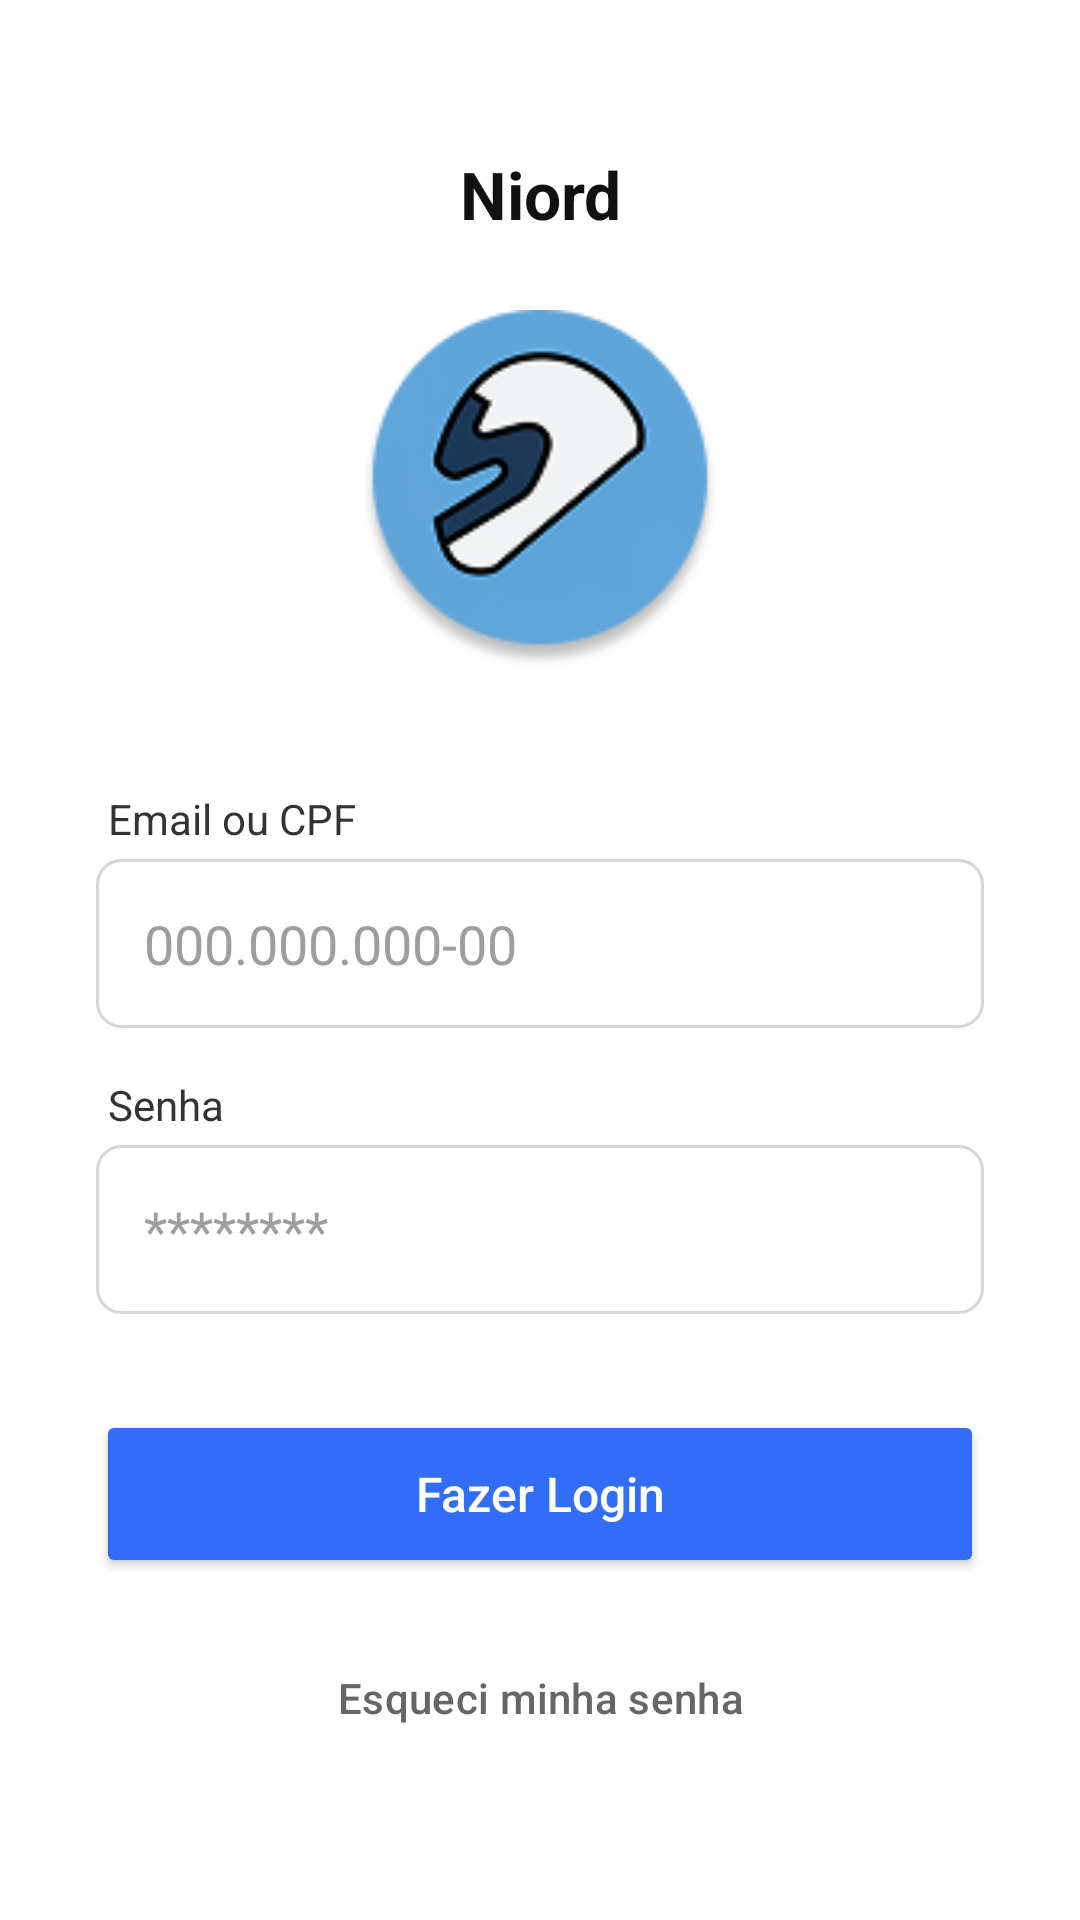

The Android layout XML behind this screen, and the referenced resources:
<!-- AndroidManifest.xml: application theme Theme.Niord -->
<!-- res/layout/login.xml -->
<?xml version="1.0" encoding="utf-8"?>
<ScrollView xmlns:android="http://schemas.android.com/apk/res/android"
    android:layout_width="match_parent"
    android:layout_height="match_parent"
    android:background="#FFFFFF"
    android:fillViewport="true">

    <LinearLayout
        android:layout_width="match_parent"
        android:layout_height="wrap_content"
        android:gravity="center_vertical"
        android:orientation="vertical"
        android:padding="32dp">

        <TextView
            android:layout_width="match_parent"
            android:layout_height="wrap_content"
            android:layout_marginBottom="24dp"
            android:gravity="center"
            android:text="Niord"
            android:textColor="#111111"
            android:textSize="22sp"
            android:textStyle="bold" />

        <ImageView
            android:id="@+id/imgLogo"
            android:layout_width="120dp"
            android:layout_height="120dp"
            android:layout_gravity="center"
            android:layout_marginBottom="40dp"
            android:src="@drawable/main_button" />

        <TextView
            android:layout_width="match_parent"
            android:layout_height="wrap_content"
            android:layout_marginStart="4dp"
            android:layout_marginBottom="4dp"
            android:text="Email ou CPF"
            android:textColor="#333333"
            android:textSize="14sp" />

        <EditText
            android:id="@+id/editLoginEmailCpf"
            android:layout_width="match_parent"
            android:layout_height="wrap_content"
            android:layout_marginBottom="16dp"
            android:background="@drawable/bg_caixa_texto"
            android:hint="000.000.000-00"
            android:inputType="text"
            android:padding="16dp"
            android:textColorHint="#9E9E9E" />

        <TextView
            android:layout_width="match_parent"
            android:layout_height="wrap_content"
            android:layout_marginStart="4dp"
            android:layout_marginBottom="4dp"
            android:text="Senha"
            android:textColor="#333333"
            android:textSize="14sp" />

        <EditText
            android:id="@+id/editLoginSenha"
            android:layout_width="match_parent"
            android:layout_height="wrap_content"
            android:layout_marginBottom="32dp"
            android:background="@drawable/bg_caixa_texto"
            android:drawableEnd="@drawable/ic_visibility_off"
            android:drawablePadding="8dp"
            android:hint="********"
            android:inputType="textPassword"
            android:padding="16dp"
            android:textColorHint="#9E9E9E" />

        <Button
            android:id="@+id/btnFazerLogin"
            android:layout_width="match_parent"
            android:layout_height="56dp"
            android:layout_marginBottom="16dp"
            android:backgroundTint="#316DF6"
            android:text="Fazer Login"
            android:textAllCaps="false"
            android:textColor="#FFFFFF"
            android:textSize="16sp" />

        <Button
            android:id="@+id/btnEsqueciSenha"
            style="?attr/borderlessButtonStyle"
            android:layout_width="match_parent"
            android:layout_height="wrap_content"
            android:text="Esqueci minha senha"
            android:textAllCaps="false"
            android:textColor="#666666"
            android:textSize="14sp" />

    </LinearLayout>
</ScrollView>
<!-- resources referenced by this layout -->
<resources>
  <!-- drawable bg_caixa_texto (drawable) -->
  <?xml version="1.0" encoding="utf-8"?>
  <shape xmlns:android="http://schemas.android.com/apk/res/android"
      android:shape="rectangle">
  
      <solid android:color="#FFFFFF" />
  
      <stroke
          android:width="1dp"
          android:color="#D6D6D6" />
  
      <corners android:radius="8dp" />
  
  </shape>
  <!-- drawable main_button: png bitmap (drawable, 12808 bytes) -->
  <style name="Theme.Niord" parent="Theme.Material3.Light.NoActionBar">
          <item name="android:windowBackground">#316DF6</item>
      </style>
</resources>
